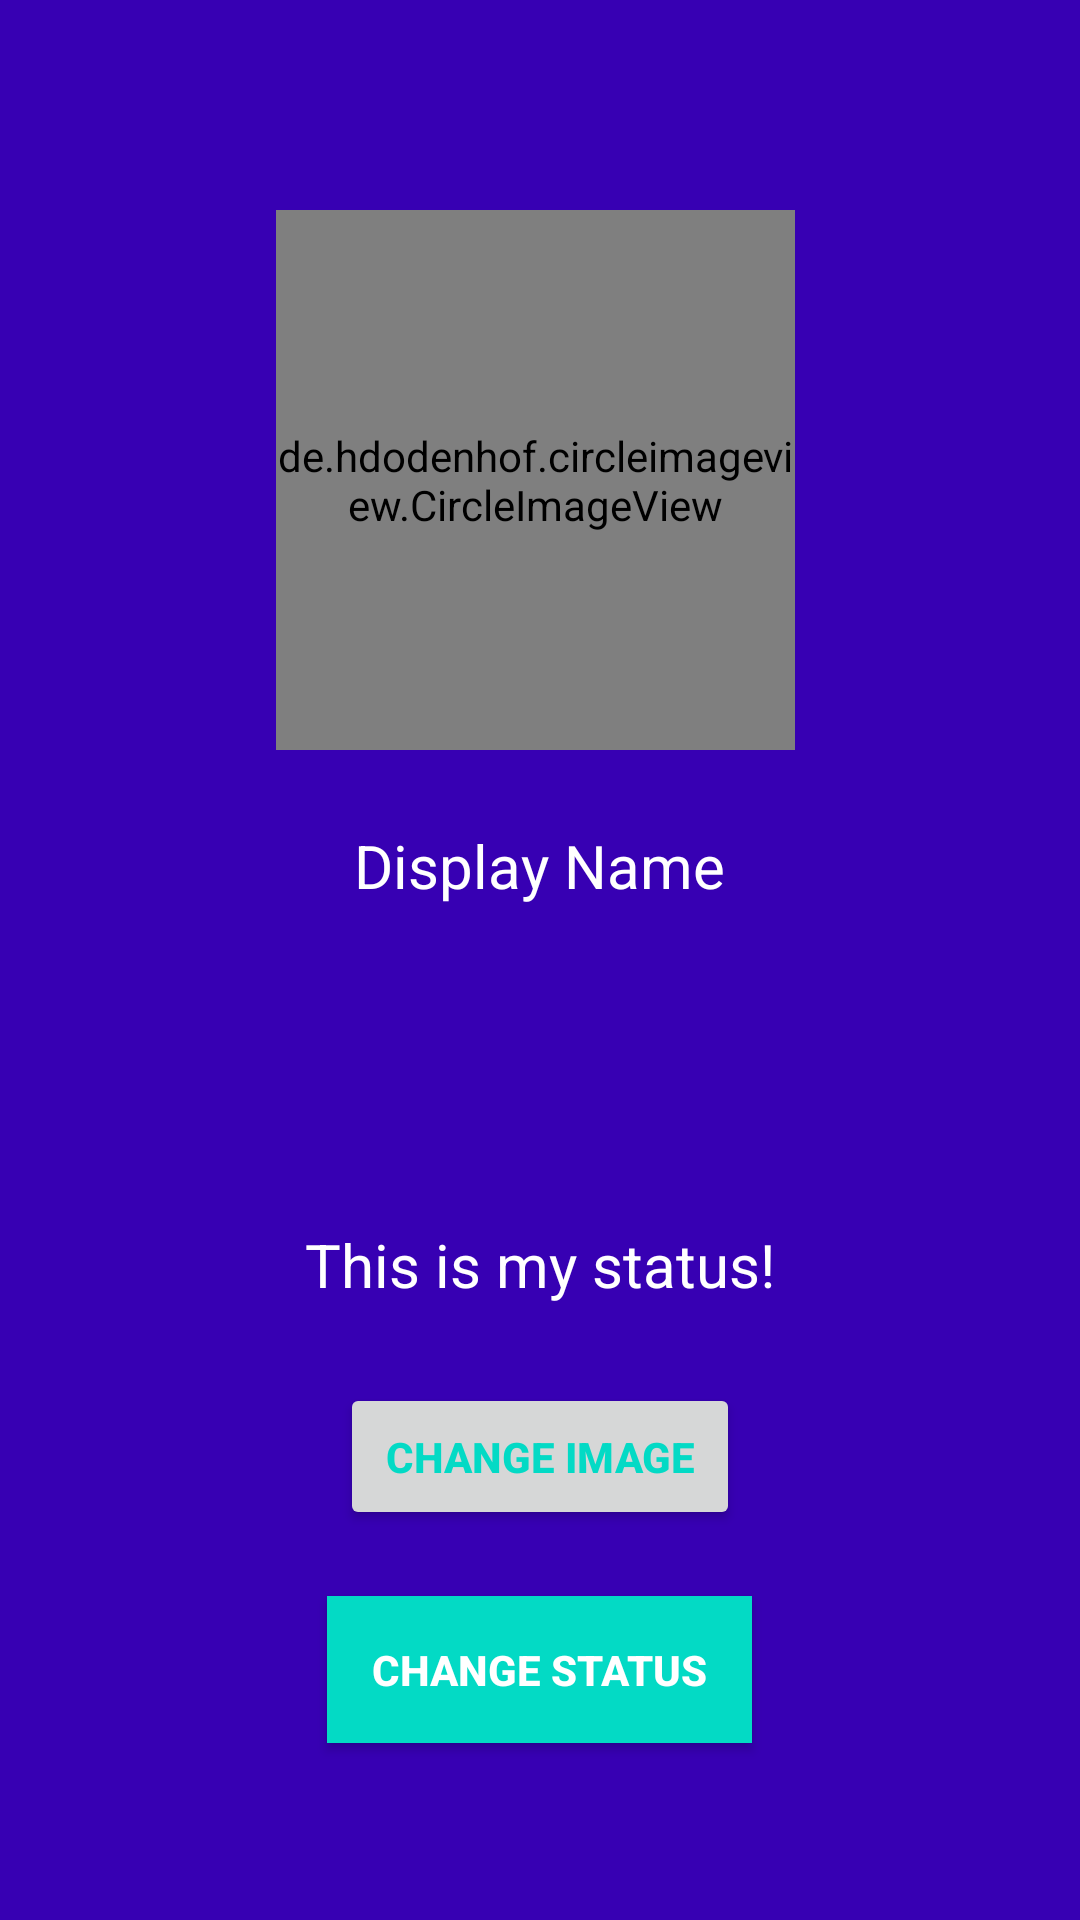

This screen was rendered from an Android layout file. Write that file and the resources it references.
<!-- AndroidManifest.xml: application theme AppLogTheme -->
<!-- res/layout/activity_setting.xml -->
<?xml version="1.0" encoding="utf-8"?>
<RelativeLayout xmlns:android="http://schemas.android.com/apk/res/android"
    xmlns:app="http://schemas.android.com/apk/res-auto"
    xmlns:tools="http://schemas.android.com/tools"
    android:layout_width="match_parent"
    android:layout_height="match_parent"
    android:background="@color/colorPrimaryDark"
    tools:context=".SettingActivity">

    <de.hdodenhof.circleimageview.CircleImageView
        android:id="@+id/settings_image"
        android:layout_width="180dp"
        android:layout_height="180dp"
        android:layout_alignParentStart="true"
        android:layout_alignParentTop="true"
        android:layout_marginEnd="95dp"
        android:layout_marginStart="92dp"
        android:layout_marginTop="70dp"
        android:src="@drawable/profile" />

    <TextView
        android:id="@+id/settings_name"
        android:layout_width="181dp"
        android:layout_height="wrap_content"
        android:layout_alignParentTop="true"
        android:layout_centerHorizontal="true"
        android:layout_marginLeft="40dp"
        android:layout_marginRight="40dp"
        android:layout_marginTop="260dp"
        android:padding="15dp"
        android:text="Display Name"
        android:textAlignment="center"
        android:textColor="@android:color/white"
        android:textSize="20sp" />

    <TextView
        android:id="@+id/settings_status"
        android:layout_width="wrap_content"
        android:layout_height="wrap_content"

        android:layout_alignParentBottom="true"
        android:layout_centerHorizontal="true"
        android:layout_marginBottom="190dp"
        android:padding="15dp"
        android:text="This is my status!"
        android:textColor="@android:color/white"
        android:textSize="20sp" />

    <Button
        android:id="@+id/settings_image_btn"
        android:layout_width="wrap_content"
        android:layout_height="wrap_content"
        android:layout_alignParentBottom="true"
        android:layout_centerHorizontal="true"
        android:layout_marginBottom="130dp"
        android:padding="15dp"
        android:text="Change image"
        android:textColor="@color/colorAccent"
        android:textStyle="bold" />

    <Button
        android:id="@+id/settings_status_btn"
        android:layout_width="wrap_content"
        android:layout_height="wrap_content"
        android:layout_alignParentBottom="true"
        android:layout_centerHorizontal="true"
        android:layout_marginBottom="59dp"
        android:background="@color/colorAccent"
        android:padding="15dp"
        android:text="@string/change_status"
        android:textColor="@android:color/white"
        android:textStyle="bold" />
</RelativeLayout>
<!-- resources referenced by this layout -->
<resources>
  <!-- drawable profile: jpg bitmap (drawable, 3557 bytes) -->
  <string name="change_status">Change Status</string>
  <style name="AppLogTheme" parent="Theme.AppCompat.Light.NoActionBar">
          
          <item name="colorPrimary">@color/colorPrimary</item>
          <item name="colorPrimaryDark">@color/colorPrimaryDark</item>
          <item name="colorAccent">@color/colorAccent</item>
      </style>
  <!-- not gathered from this repository: default colours our renderer supplied (Android Studio template values) -->
  <color name="colorPrimary">#FF6200EE</color>
  <color name="colorPrimaryDark">#FF3700B3</color>
  <color name="colorAccent">#FF03DAC5</color>
</resources>
